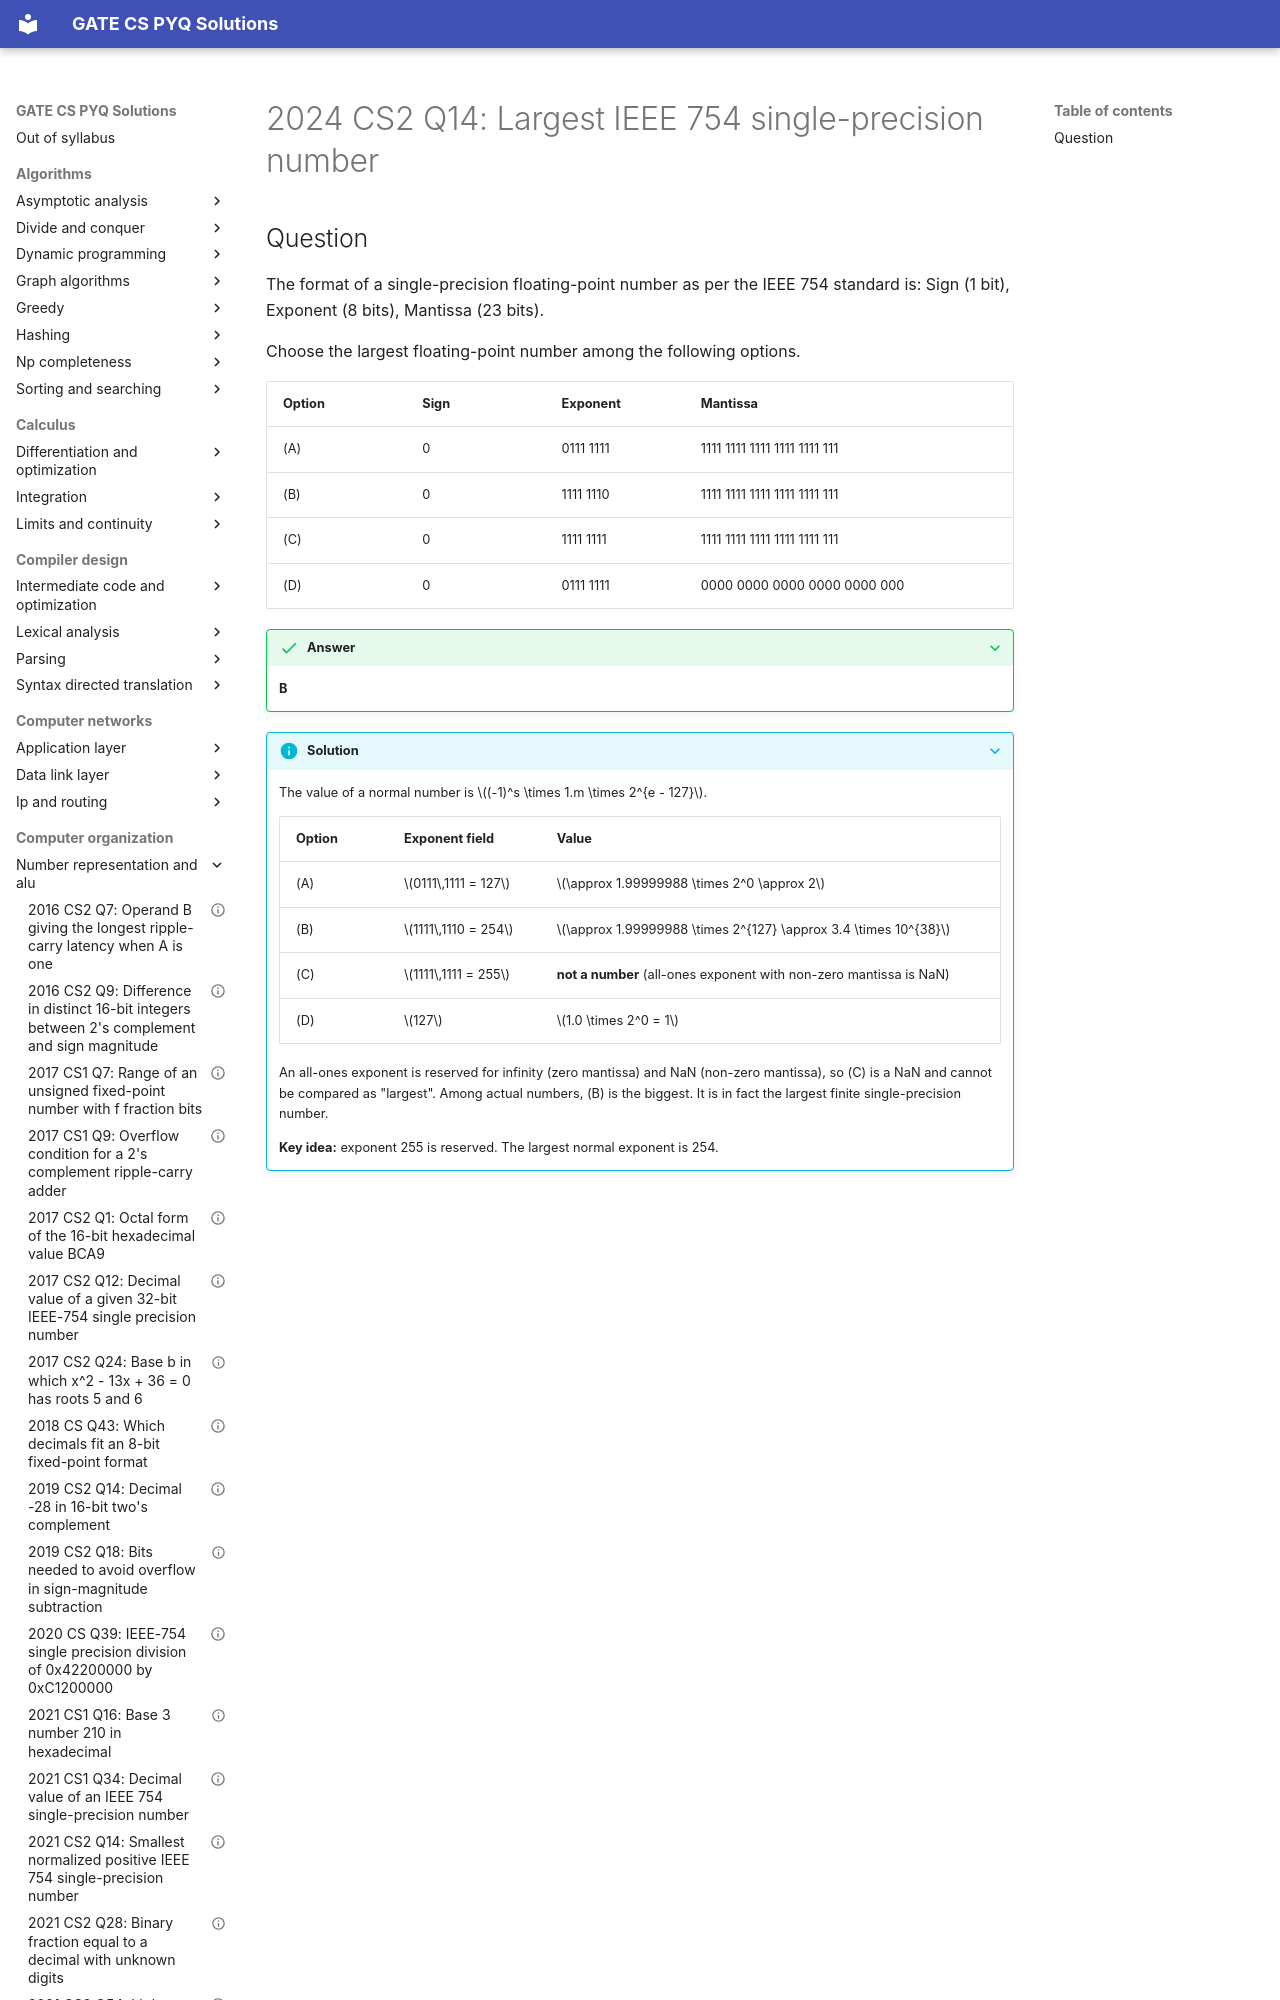

repository: saheenusman/GATE-PYQs · page: computer-organization/number-representation-and-alu/2024-set2-q14/index.html · generator: mkdocs

---
title: "2024 CS2 Q14: Largest IEEE 754 single-precision number"
year: 2024
set: 2
paper: CS2
q_no: 14
subject: computer-organization
topic: number-representation-and-alu
also: []
marks: 1
type: MCQ
official_answer: "B"
status: verified
---

# 2024 CS2 Q14: Largest IEEE 754 single-precision number
